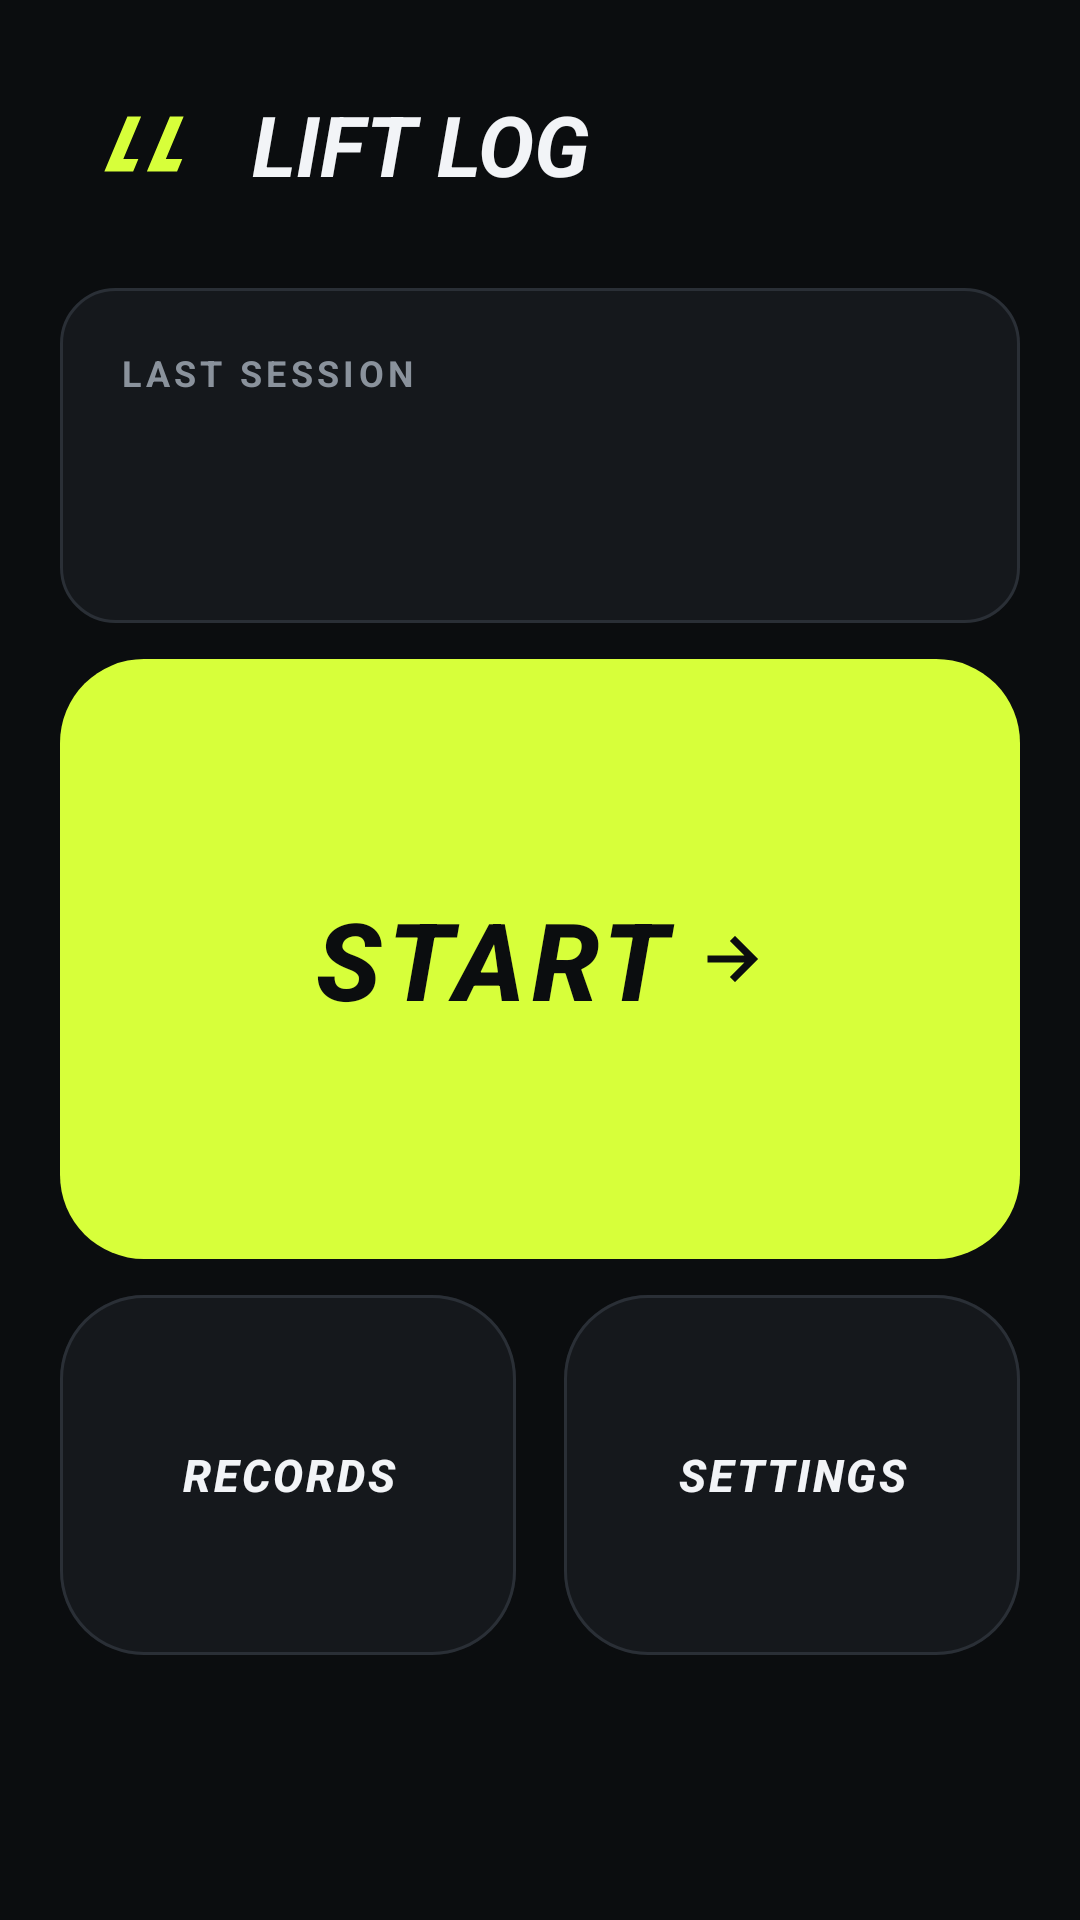

Here is an Android app screen rendered from its layout file. Give the layout XML and the strings, colors and styles it references.
<!-- AndroidManifest.xml: activity theme Theme.LiftLog -->
<!-- res/layout/activity_home.xml -->
<?xml version="1.0" encoding="utf-8"?>
<ScrollView xmlns:android="http://schemas.android.com/apk/res/android"
    xmlns:app="http://schemas.android.com/apk/res-auto"
    android:layout_width="match_parent"
    android:layout_height="match_parent"
    android:fillViewport="true">

    <LinearLayout
        android:layout_width="match_parent"
        android:layout_height="wrap_content"
        android:orientation="vertical"
        android:padding="@dimen/lift_gutter">

        <LinearLayout
            android:layout_width="match_parent"
            android:layout_height="wrap_content"
            android:gravity="center_vertical"
            android:orientation="horizontal">

            <ImageView
                android:layout_width="@dimen/lift_mark_size"
                android:layout_height="@dimen/lift_mark_size"
                android:contentDescription="@null"
                android:scaleType="centerCrop"
                android:src="@drawable/ic_launcher_foreground" />

            <TextView
                style="@style/LiftText.Headline"
                android:layout_width="wrap_content"
                android:layout_height="wrap_content"
                android:layout_marginStart="@dimen/lift_gap_sm"
                android:text="@string/lift_wordmark" />
        </LinearLayout>

        <LinearLayout
            style="@style/LiftCard"
            android:layout_width="match_parent"
            android:layout_height="wrap_content"
            android:layout_marginTop="@dimen/lift_gap_lg"
            android:orientation="vertical">

            <TextView
                style="@style/LiftText.Label"
                android:layout_width="wrap_content"
                android:layout_height="wrap_content"
                android:text="@string/home_last_session" />

            <TextView
                android:id="@+id/text_home_last_date"
                style="@style/LiftText.Title"
                android:layout_width="wrap_content"
                android:layout_height="wrap_content"
                android:layout_marginTop="@dimen/lift_gap_xs" />

            <TextView
                android:id="@+id/text_home_last_summary"
                style="@style/LiftText"
                android:layout_width="wrap_content"
                android:layout_height="wrap_content"
                android:layout_marginTop="@dimen/lift_gap_xs"
                android:textColor="@color/lift_text_dim" />
        </LinearLayout>

        <com.google.android.material.button.MaterialButton
            android:id="@+id/button_home_start"
            style="@style/LiftButton.Primary"
            android:layout_width="match_parent"
            android:layout_height="@dimen/lift_home_start_height"
            android:layout_marginTop="@dimen/lift_gap_md"
            android:text="@string/home_start_workout"
            android:textSize="@dimen/lift_text_display"
            app:icon="@drawable/ic_lift_arrow"
            app:iconGravity="textEnd"
            app:iconTint="@color/lift_on_acid" />

        <com.google.android.material.button.MaterialButton
            android:id="@+id/button_home_end"
            style="@style/LiftButton.Secondary"
            android:layout_width="match_parent"
            android:layout_height="48dp"
            android:layout_marginTop="@dimen/lift_gap_sm"
            android:text="@string/home_end_workout"
            android:visibility="gone" />

        <LinearLayout
            android:layout_width="match_parent"
            android:layout_height="wrap_content"
            android:layout_marginTop="@dimen/lift_gap_md"
            android:baselineAligned="false"
            android:orientation="horizontal">

            <com.google.android.material.button.MaterialButton
                android:id="@+id/button_home_records"
                style="@style/LiftButton.Secondary"
                android:layout_width="0dp"
                android:layout_height="@dimen/lift_tile_height"
                android:layout_marginEnd="@dimen/lift_gap_sm"
                android:layout_weight="1"
                android:maxLines="1"
                android:paddingStart="0dp"
                android:paddingEnd="0dp"
                android:text="@string/home_records"
                android:textSize="@dimen/lift_text_body" />

            <com.google.android.material.button.MaterialButton
                android:id="@+id/button_home_settings"
                style="@style/LiftButton.Secondary"
                android:layout_width="0dp"
                android:layout_height="@dimen/lift_tile_height"
                android:layout_marginStart="@dimen/lift_gap_sm"
                android:layout_weight="1"
                android:maxLines="1"
                android:paddingStart="0dp"
                android:paddingEnd="0dp"
                android:text="@string/home_settings"
                android:textSize="@dimen/lift_text_body" />
        </LinearLayout>

    </LinearLayout>
</ScrollView>
<!-- resources referenced by this layout -->
<resources>
  <color name="lift_on_acid">#FF0B0D0F</color>
  <color name="lift_text_dim">#FF8A929C</color>
  <dimen name="lift_gap_lg">20dp</dimen>
  <dimen name="lift_gap_md">12dp</dimen>
  <dimen name="lift_gap_sm">8dp</dimen>
  <dimen name="lift_gap_xs">4dp</dimen>
  <dimen name="lift_gutter">20dp</dimen>
  <dimen name="lift_home_start_height">200dp</dimen>
  <dimen name="lift_mark_size">56dp</dimen>
  <dimen name="lift_text_body">15sp</dimen>
  <dimen name="lift_text_display">36sp</dimen>
  <dimen name="lift_tile_height">120dp</dimen>
  <!-- drawable ic_lift_arrow (drawable) -->
  <?xml version="1.0" encoding="utf-8"?>
  <vector xmlns:android="http://schemas.android.com/apk/res/android"
      android:width="24dp"
      android:height="24dp"
      android:viewportWidth="24"
      android:viewportHeight="24">
      <path
          android:fillColor="#00000000"
          android:strokeColor="#FFFFFFFF"
          android:strokeWidth="2.4"
          android:strokeLineCap="square"
          android:pathData="M5,12H18M13,6L19,12L13,18" />
  </vector>
  <string name="home_end_workout">End workout</string>
  <string name="home_last_session">Last session</string>
  <string name="home_records">RECORDS</string>
  <string name="home_settings">SETTINGS</string>
  <string name="home_start_workout">START</string>
  <string name="lift_wordmark">LIFT LOG</string>
  <style name="LiftButton.Primary" parent="Widget.MaterialComponents.Button.UnelevatedButton">
          <item name="backgroundTint">@color/lift_acid</item>
          <item name="android:textColor">@color/lift_on_acid</item>
          <item name="android:textStyle">bold|italic</item>
          <item name="android:letterSpacing">0.06</item>
          <item name="android:insetTop">0dp</item>
          <item name="android:insetBottom">0dp</item>
          <item name="cornerRadius">@dimen/lift_radius_lg</item>
      </style>
  <style name="LiftCard">
          <item name="android:background">@drawable/bg_lift_card</item>
          <item name="android:padding">@dimen/lift_gap_lg</item>
      </style>
  <style name="LiftText" parent="">
          <item name="android:textColor">@color/lift_text</item>
          <item name="android:textSize">@dimen/lift_text_body</item>
      </style>
  <style name="LiftText.Headline">
          <item name="android:textSize">@dimen/lift_text_headline</item>
          <item name="android:textStyle">bold|italic</item>
      </style>
  <style name="LiftText.Label">
          <item name="android:textColor">@color/lift_text_dim</item>
          <item name="android:textSize">@dimen/lift_text_caption</item>
          <item name="android:letterSpacing">0.12</item>
          <item name="android:textAllCaps">true</item>
          <item name="android:textStyle">bold</item>
      </style>
  <style name="LiftText.Title">
          <item name="android:textSize">@dimen/lift_text_title</item>
          <item name="android:textStyle">bold</item>
      </style>
  <dimen name="ui_launcher_icon_size">108dp</dimen>
  <color name="lift_acid">#FFD7FF3A</color>
  <dimen name="lift_radius_lg">28dp</dimen>
  <color name="lift_line">#FF2A2F36</color>
  <color name="lift_surface">#FF15181C</color>
  <color name="lift_text">#FFF2F4F7</color>
  <!-- drawable bg_lift_card (drawable) -->
  <?xml version="1.0" encoding="utf-8"?>
  <shape xmlns:android="http://schemas.android.com/apk/res/android" android:shape="rectangle">
      <solid android:color="@color/lift_surface" />
      <stroke android:width="@dimen/lift_line_width" android:color="@color/lift_line" />
      <corners android:radius="@dimen/lift_radius" />
  </shape>
  <dimen name="lift_text_headline">28sp</dimen>
  <dimen name="lift_text_caption">12sp</dimen>
  <dimen name="lift_text_title">20sp</dimen>
  <color name="lift_bg">#FF0B0D0F</color>
  <dimen name="lift_line_width">1dp</dimen>
  <dimen name="lift_radius">18dp</dimen>
</resources>
